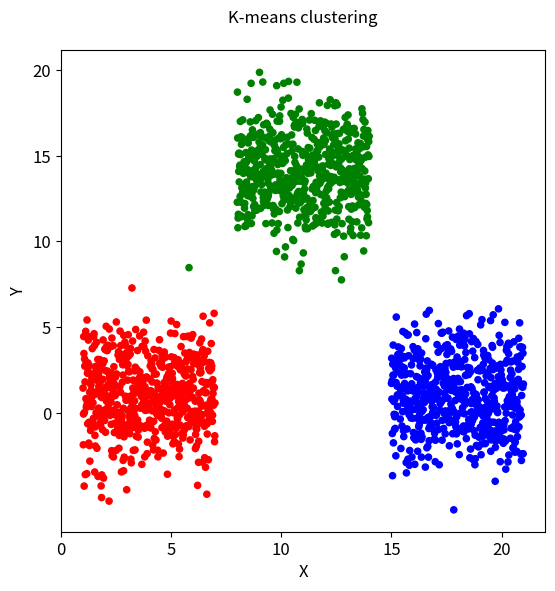

Python code for this plot:
# -*- coding: utf-8 -*-
"""
Created on Sat Sep 29 11:36:49 2018

@author: Frank Vasquez
"""

import numpy as np
from scipy.spatial import distance_matrix
import matplotlib.pyplot as plt

def k_means(X, K):
    nrow = X.shape[0]
    ncol = X.shape[1]

    # pick K random data points as initial centroids
    initial_centroids = np.random.choice(nrow, K, replace=False)
    centroids = X[initial_centroids]

    centroids_old = np.zeros((K, ncol))
    cluster_assignments = np.zeros(nrow)

    while (centroids_old != centroids).any():
        centroids_old = centroids.copy()

        # compute distances between data points and centroids
        dist_matrix = distance_matrix(X, centroids, p=2)

        # step 1: find closest centroid for each data point
        for i in np.arange(nrow):
            d = dist_matrix[i]
            closest_centroid = (np.where(d == np.min(d)))[0][0]

            # associate data point with closest centroid
            cluster_assignments[i] = closest_centroid

        # step 2: recompute centroids
        for k in np.arange(K):
            Xk = X[cluster_assignments == k]
            centroids[k] = np.apply_along_axis(np.mean, axis=0, arr=Xk)

    return (centroids, cluster_assignments)

x_cluster_1 = np.arange(1, 7, 0.01)
y_cluster_1 = 1 + (np.random.normal(0, 1, len(x_cluster_1))) * 2

x_cluster_2 = np.arange(15, 21, 0.01)
y_cluster_2 = 1 + (np.random.normal(0, 1, len(x_cluster_2))) * 2

x_cluster_3 = np.arange(8, 14, 0.01)
y_cluster_3 = 14 + (np.random.normal(0, 1, len(x_cluster_3))) * 2

x = np.concatenate([x_cluster_1, x_cluster_2, x_cluster_3])
y = np.concatenate([y_cluster_1, y_cluster_2, y_cluster_3])

data = np.column_stack((x,y))

K = 3
k_means_result = k_means(data, K)
centroids = k_means_result[0]
cluster_assignments = (k_means_result[1]).tolist()

colors = ['r', 'g', 'b']
f = lambda x: colors[int(x)]
cluster_assignments = list(map(f, cluster_assignments))

my_dpi = 96
plt.figure(figsize=(600/my_dpi, 600/my_dpi), dpi=my_dpi)

plt.xlabel('X', fontsize=12)
plt.ylabel('Y', fontsize=12)
plt.title('K-means clustering\n', fontsize=12)

plt.scatter(data[:,0], data[:,1], color=cluster_assignments, s=20)

plt.xticks(np.arange(0, 21, 5), fontsize=12)
plt.yticks(np.arange(0, 21, 5), fontsize=12)

plt.show()